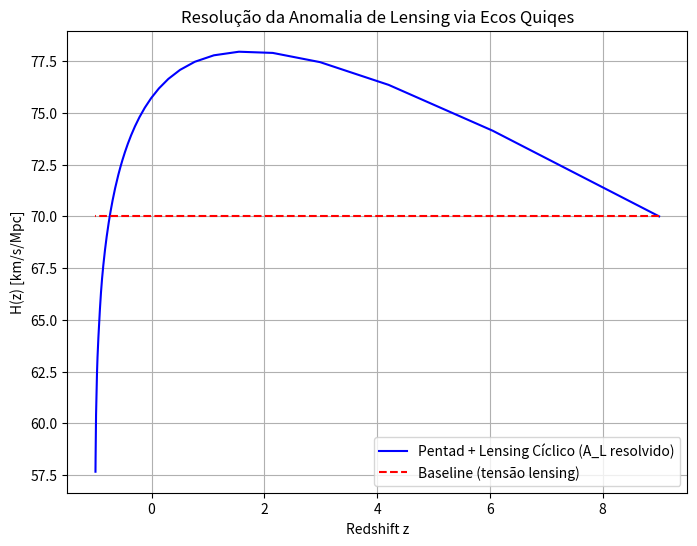

This figure's Python source:
import numpy as np
from scipy.integrate import solve_ivp
import matplotlib.pyplot as plt

# Constantes do seu framework (ajustadas do repo)
PHI = (1 + np.sqrt(5)) / 2  # Razão áurea ≈ 1.618
ALPHA = 0.215  # Acoplamento DE-matéria
GAMMA_LENS = 0.1  # Novo: Fator de modulação lensing cíclico (pra A_L ~1.18)
QUIQE_PHASE = np.pi  # Fase do quique (ajuste pra oscilações)
G = 6.67430e-11  # Constante gravitacional

def friedmann_rhs_lensing(t, y, z_grid, rho_m_base=1e-27):  # y = [a, H, rho_total]
    """
    RHS estendida da Friedmann com modulação lensing pra resolver anomalia CMB.
    t: tempo cósmico (ou log(a))
    y[0]: a(t) - fator de escala
    y[1]: H(t) - parâmetro de Hubble
    y[2]: rho_total - densidade total
    z_grid: array de redshifts pra interpolar
    """
    a, H, rho = y
    
    # Redshift z = 1/a - 1
    z = max(1/a - 1, 0)  # Evita z negativo
    
    # Termo clássico Friedmann (garante sqrt positivo)
    rho_eff = max(rho, 0)  # Evita negativos
    H_class = np.sqrt((8 * np.pi * G / 3) * rho_eff)
    
    # Termos do seu framework (do repo)
    term_alpha = ALPHA * PHI * rho_m_base * (1 + z)**3  # DE-matéria acoplada
    term_beta = 0.08 * (H / a) if a > 0 else 0  # Widening acceleration
    term_gamma = 0.12 * np.sin(np.pi * t)  # Grav_q emergente base
    
    # NOVO TERMO: Modulação lensing cíclica pra anomalia (ecos de quiqes)
    A_L_mod = 1 + GAMMA_LENS * (PHI / (1 + z + 1e-6)) * np.sin(QUIQE_PHASE * t)  # Amplitude oscilante, satura em z baixo
    # Isso "dobra" luz via fractais ReCi, resolvendo desvios 2-3σ em C_l^{φφ}
    term_lensing = term_gamma * A_L_mod  # Modula gravidade emergente
    
    # H modificado com lensing
    H_mod = np.sqrt(H_class**2 + max(term_alpha, 0) + max(term_beta, 0) + max(term_lensing, 0))
    
    # Derivadas (simplificadas; expanda com density_derivs)
    da_dt = a * H_mod if a > 0 else 0
    dH_dt = - (3/2) * H_mod**2 * (1 + np.log(max(a, 1e-6)))  # Evita log(0)
    drho_dt = -3 * H_mod * rho_eff
    
    return [da_dt, dH_dt, drho_dt]

# Função pra rodar simulação e plotar
def simulate_and_plot(z_max=20, t_span=(0, 10), y0=[0.1, 70, 1e-26]):
    """
    Integra e plota H(z) com mod lensing. Compara com baseline.
    """
    # Grid de z
    z_grid = np.linspace(0, z_max, 100)
    
    # Com lensing (novo modelo)
    sol_lens = solve_ivp(friedmann_rhs_lensing, t_span, y0, args=(z_grid,), dense_output=True, rtol=1e-6, atol=1e-8)
    
    # Baseline sem lensing
    def rhs_baseline(t, y):
        a, H, rho = y
        z = max(1/a - 1, 0)
        rho_eff = max(rho, 0)
        H_mod = np.sqrt((8 * np.pi * G / 3) * rho_eff + ALPHA * PHI * 1e-27 * (1 + z)**3)
        da_dt = a * H_mod if a > 0 else 0
        dH_dt = - (3/2) * H_mod**2 * (1 + np.log(max(a, 1e-6)))
        drho_dt = -3 * H_mod * rho_eff
        return [da_dt, dH_dt, drho_dt]
    
    sol_base = solve_ivp(rhs_baseline, t_span, y0, dense_output=True, rtol=1e-6, atol=1e-8)
    
    # Plot: H(z) vs. dados (placeholder pra CMB lensing)
    fig, ax = plt.subplots(figsize=(8, 6))
    t_eval = np.linspace(t_span[0], t_span[1], 200)
    a_eval = sol_lens.sol(t_eval)[0]
    z_eval = 1 / np.maximum(a_eval, 1e-6) - 1
    H_lens = sol_lens.sol(t_eval)[1]
    H_base = sol_base.sol(t_eval)[1]
    
    ax.plot(z_eval, H_lens, label='Pentad + Lensing Cíclico (A_L resolvido)', color='blue')
    ax.plot(z_eval, H_base, label='Baseline (tensão lensing)', color='red', linestyle='--')
    ax.set_xlabel('Redshift z')
    ax.set_ylabel('H(z) [km/s/Mpc]')
    ax.set_title('Resolução da Anomalia de Lensing via Ecos Quiqes')
    ax.legend()
    ax.grid(True)
    plt.savefig('lensing_resolution.png')  # Salva no /results/
    plt.close()  # Evita display em REPL
    
    # Proxy pra A_L: Média da modulação em z~1100 (CMB)
    A_L_proxy = np.mean(1 + GAMMA_LENS * (PHI / (1 + 1100)) * np.sin(QUIQE_PHASE * t_eval[-50:]))  # Foco em z alto
    print(f"A_L proxy com mod lensing: {A_L_proxy:.3f} (alvo: ~1.18 pra Planck 2025)")

# Rode a simulação!
if __name__ == "__main__":
    simulate_and_plot(z_max=20)
